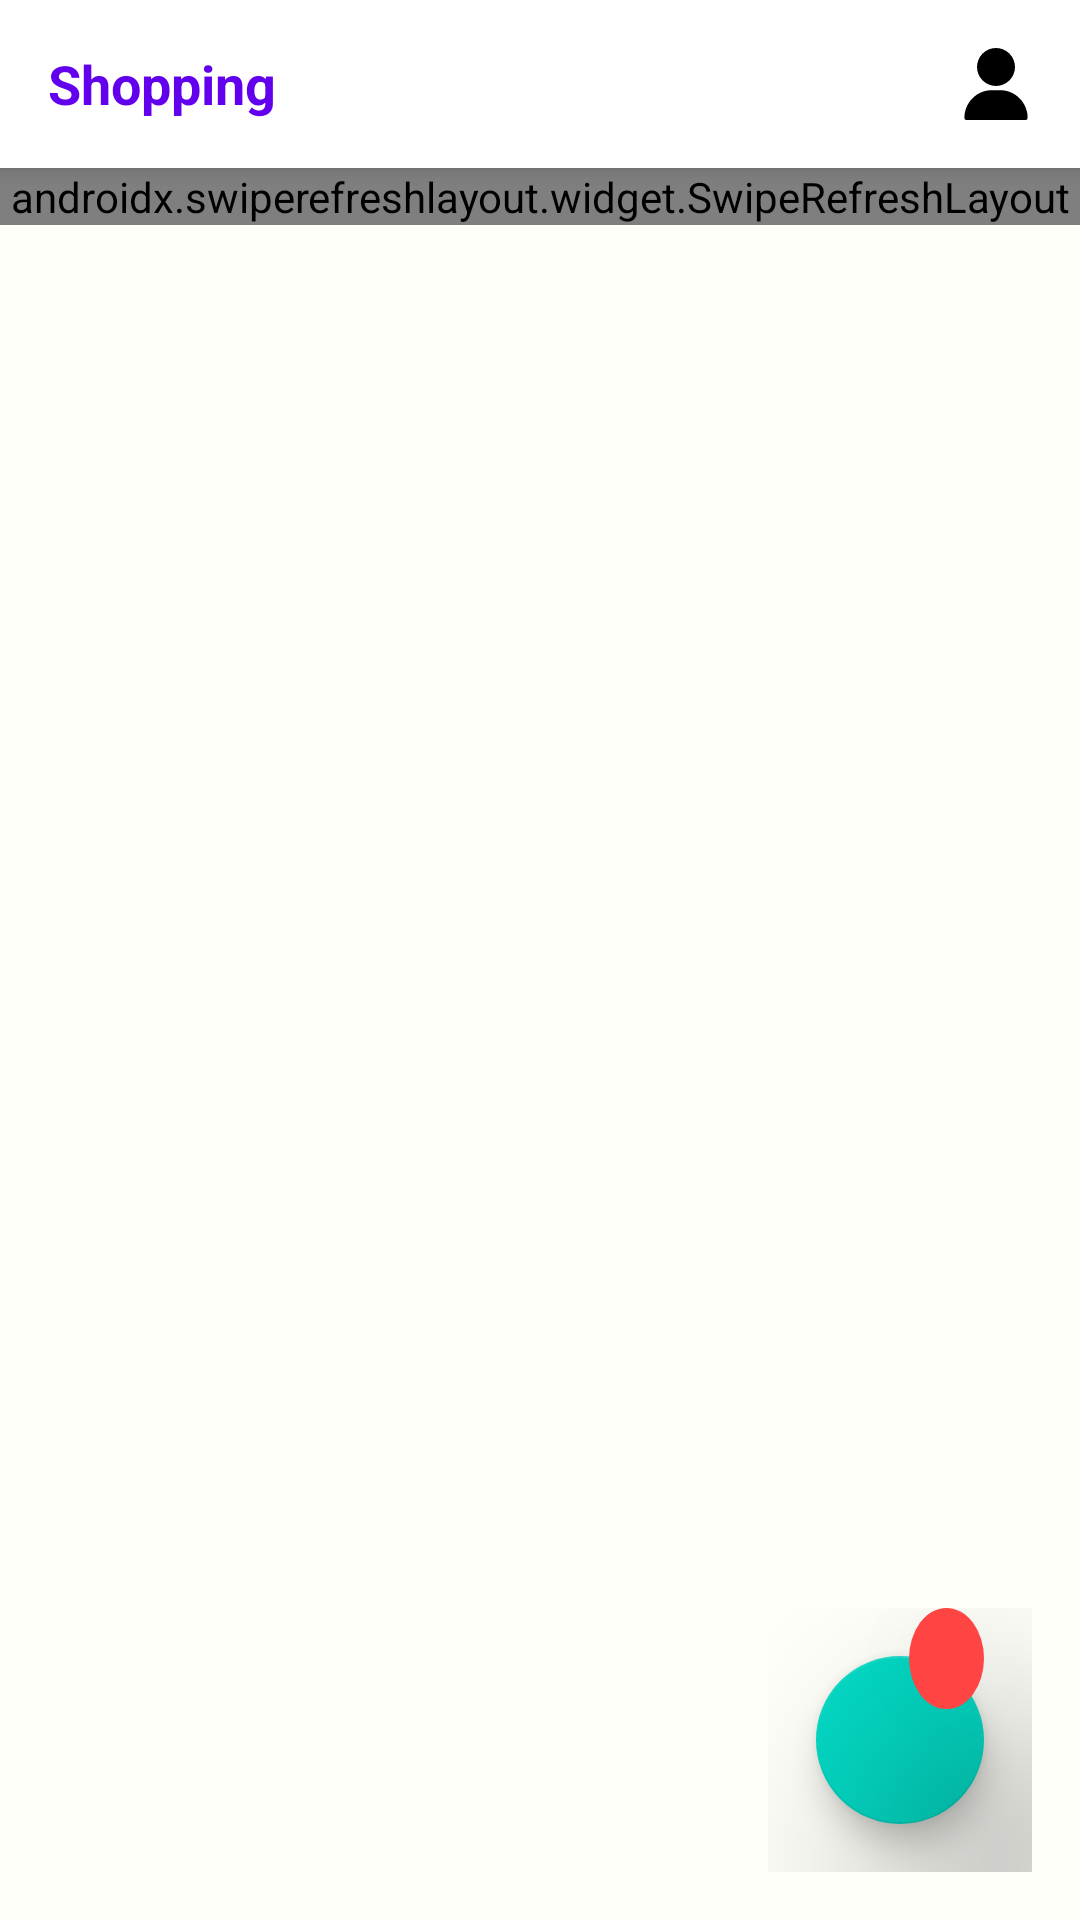

Produce the Android XML layout that renders to this screen, including the resource entries it uses.
<!-- AndroidManifest.xml: application theme Theme.AndroidEcommerce -->
<!-- res/layout/activity_main.xml -->
<?xml version="1.0" encoding="utf-8"?>

<androidx.coordinatorlayout.widget.CoordinatorLayout
    xmlns:android="http://schemas.android.com/apk/res/android"
    xmlns:app="http://schemas.android.com/apk/res-auto"
    xmlns:tools="http://schemas.android.com/tools"
    android:layout_width="match_parent"
    android:layout_height="match_parent"
    tools:context=".MainActivity"
    android:id="@+id/coordinator"
    android:background="#fffffa"
    >

    <com.google.android.material.appbar.AppBarLayout
        android:layout_width="match_parent"
        android:layout_height="?attr/actionBarSize"
        android:fitsSystemWindows="true"
        android:background="@android:color/transparent">

        <androidx.appcompat.widget.Toolbar
            android:id="@+id/toolBar"
            android:layout_width="match_parent"
            android:layout_height="?attr/actionBarSize"
            app:title="Shopping"
            app:titleTextColor="@color/black"
            android:background="@color/white"
            >

            <TextView
                android:layout_width="wrap_content"
                android:layout_height="wrap_content"
                android:text="Shopping"
                android:layout_gravity="start"
                android:textColor="@color/purple_500"
                android:textSize="18sp"
                android:textStyle="bold"
                android:id="@+id/toolbar_title" />

            <LinearLayout
                android:layout_width="match_parent"
                android:layout_height="wrap_content"
                android:gravity="right">

                <ImageButton
                    android:id="@+id/userButton"
                    android:paddingHorizontal="16dp"
                    android:tint="@android:color/black"
                    android:paddingVertical="4dp"
                    android:src="@drawable/user"
                    android:background="@color/white"
                    android:layout_width="wrap_content"
                    android:layout_height="wrap_content"
                    tools:targetApi="o"/>
            </LinearLayout>

        </androidx.appcompat.widget.Toolbar>

    </com.google.android.material.appbar.AppBarLayout>

    <androidx.swiperefreshlayout.widget.SwipeRefreshLayout
        android:layout_width="match_parent"
        android:layout_height="wrap_content"
        app:layout_behavior="@string/appbar_scrolling_view_behavior"
        android:id="@+id/swipeRefreshLayout">

        <androidx.recyclerview.widget.RecyclerView
            android:layout_width="match_parent"
            android:layout_height="match_parent"
            android:id="@+id/products_recyclerView"/>

    </androidx.swiperefreshlayout.widget.SwipeRefreshLayout>

    <RelativeLayout
        android:id="@+id/showCart"
        android:layout_margin="16dp"
        android:layout_gravity="bottom|end"
        android:layout_width="wrap_content"
        android:layout_height="wrap_content">

        <com.google.android.material.floatingactionbutton.FloatingActionButton
            android:id="@+id/basketButton"
            android:src="@drawable/ic_shopping_basket"
            android:tint="@android:color/white"
            android:layout_margin="16dp"
            android:layout_gravity="bottom|end"
            app:fabSize="normal"
            android:layout_width="wrap_content"
            android:layout_height="wrap_content"/>

        <TextView
            android:padding="8dp"
            android:layout_marginBottom="25dp"
            android:elevation="50dp"
            android:layout_marginStart="5dp"
            android:textColor="@android:color/white"
            android:textStyle="bold"
            android:layout_alignRight="@id/basketButton"
            android:id="@+id/cart_size"
            android:textSize="13sp"
            android:background="@drawable/item_counter"
            android:layout_width="wrap_content"
            android:layout_height="wrap_content"
            android:layout_alignEnd="@id/basketButton"
            tools:targetApi="lollipop"
            android:layout_marginLeft="15dp"/>

    </RelativeLayout>

</androidx.coordinatorlayout.widget.CoordinatorLayout>
<!-- resources referenced by this layout -->
<resources>
  <!-- drawable item_counter (drawable) -->
  <?xml version="1.0" encoding="utf-8"?>
  
  <selector xmlns:android="http://schemas.android.com/apk/res/android">
      <item>
          <shape android:shape="oval">
              <solid android:color="@android:color/holo_red_light"/>
              <corners android:radius="50dp"/>
              <size android:height="25dp"/>
              <size android:width="25dp"/>
          </shape>
      </item>
  </selector>
  <!-- drawable user (drawable-v24) -->
  <?xml version="1.0" encoding="utf-8"?>
  <vector xmlns:android="http://schemas.android.com/apk/res/android"
      android:width="24dp"
      android:height="24dp"
      android:viewportWidth="512"
      android:viewportHeight="512">
  
      <path
          android:fillColor="#000000"
          android:pathData="M256,0c-74.439,0-135,60.561-135,135s60.561,135,135,135s135-60.561,135-135S330.439,0,256,0z" />
      <path
          android:fillColor="#000000"
          android:pathData="M423.966,358.195C387.006,320.667,338.009,300,286,300h-60c-52.008,0-101.006,20.667-137.966,58.195 C51.255,395.539,31,444.833,31,497c0,8.284,6.716,15,15,15h420c8.284,0,15-6.716,15-15 C481,444.833,460.745,395.539,423.966,358.195z" />
  </vector>
  <style name="Theme.AndroidEcommerce" parent="Theme.MaterialComponents.DayNight.DarkActionBar">
          
          <item name="colorPrimary">@color/purple_500</item>
          <item name="colorPrimaryVariant">@color/purple_700</item>
          <item name="colorOnPrimary">@color/white</item>
          
          <item name="colorSecondary">@color/teal_200</item>
          <item name="colorSecondaryVariant">@color/teal_700</item>
          <item name="colorOnSecondary">@color/black</item>
          
          <item name="android:statusBarColor" tools:targetApi="l">?attr/colorPrimaryVariant</item>
          
      </style>
  <!-- not gathered from this repository: default colours our renderer supplied (Android Studio template values) -->
  <color name="purple_500">#FF6200EE</color>
  <color name="purple_700">#FF3700B3</color>
  <color name="teal_200">#FF03DAC5</color>
  <color name="teal_700">#FF018786</color>
  <color name="black">#FF000000</color>
  <color name="white">#FFFFFFFF</color>
</resources>
